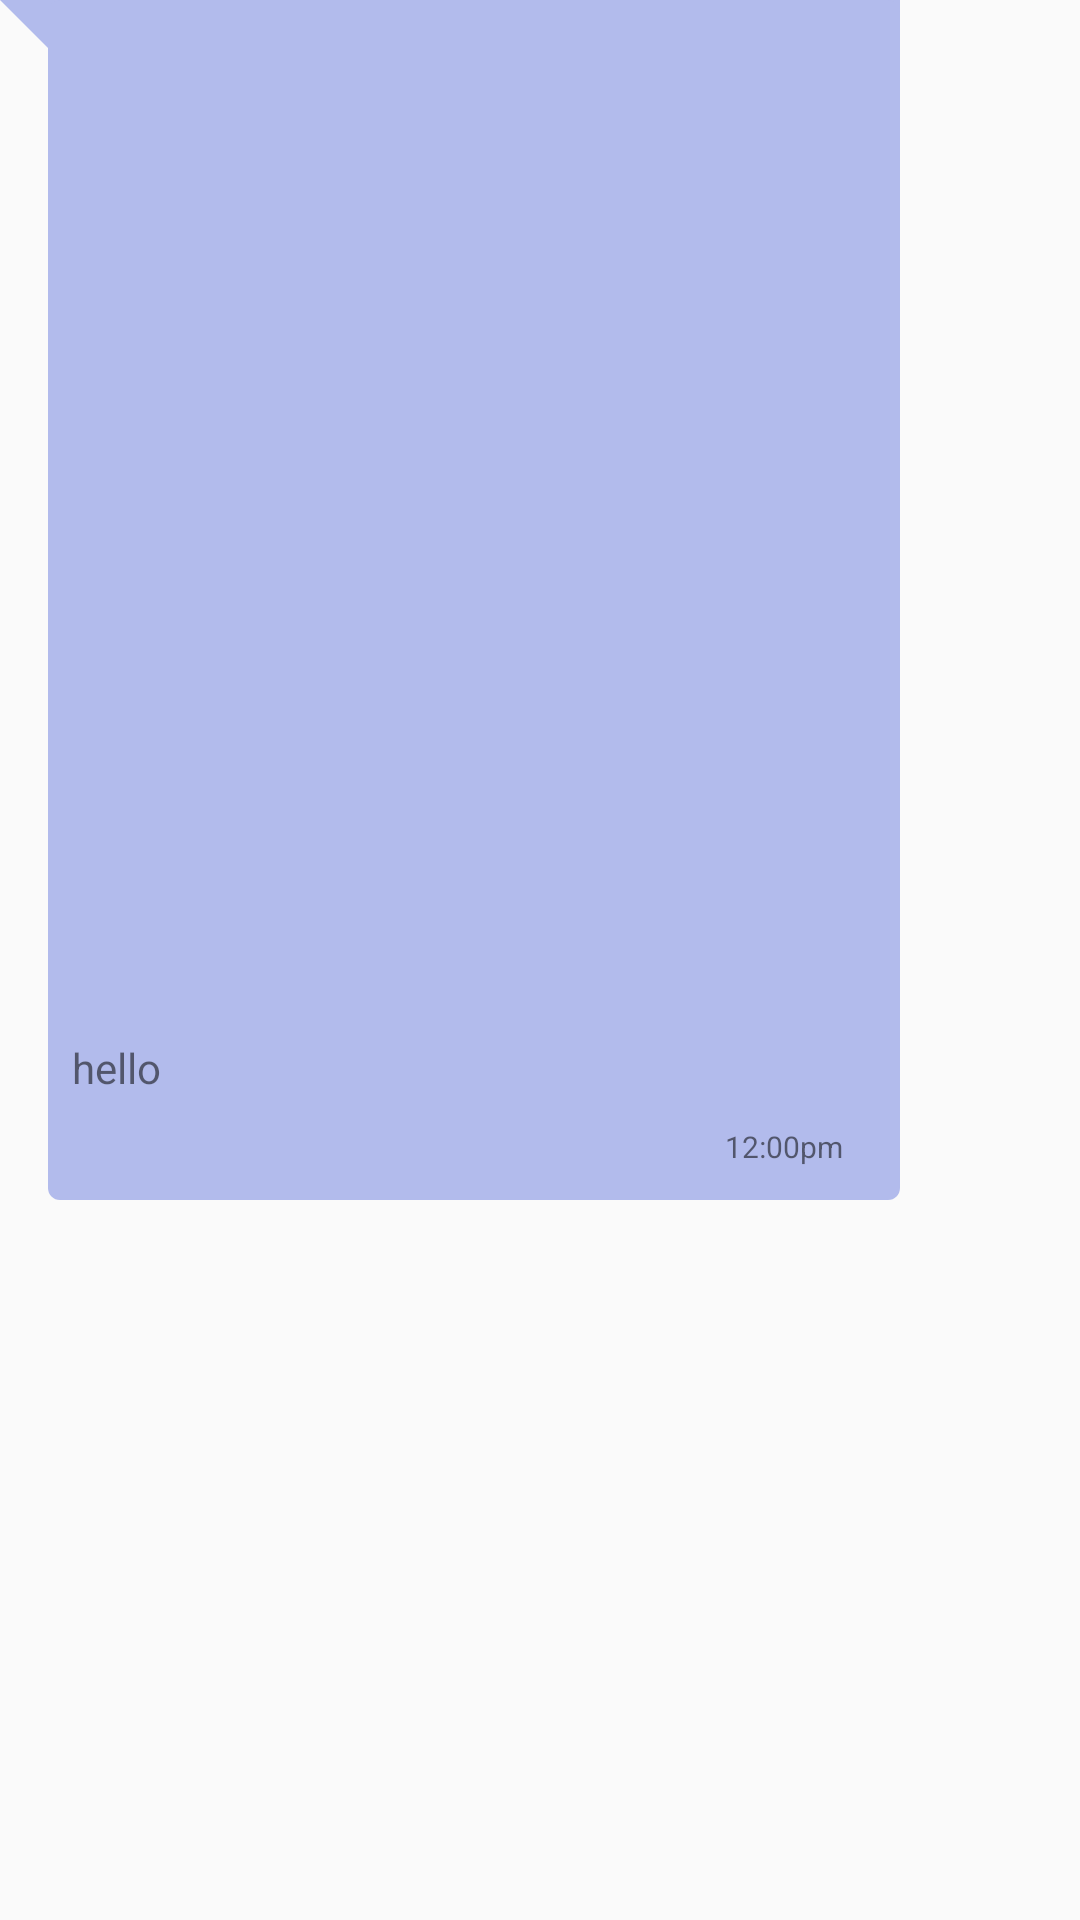

Produce the Android XML layout that renders to this screen, including the resource entries it uses.
<!-- AndroidManifest.xml: application theme AppTheme -->
<!-- res/layout/sample_receiver.xml -->
<?xml version="1.0" encoding="utf-8"?>
<androidx.constraintlayout.widget.ConstraintLayout xmlns:android="http://schemas.android.com/apk/res/android"
    xmlns:app="http://schemas.android.com/apk/res-auto"
    xmlns:tools="http://schemas.android.com/tools"
    android:layout_width="wrap_content"
    android:layout_height="wrap_content"
    android:layout_marginLeft="5dp"
    android:layout_marginTop="7dp"
    android:background="@drawable/bg_receiver"
    android:maxWidth="300dp"
    android:maxHeight="400dp"
    android:minHeight="30dp">

    <TextView
        android:id="@+id/tvReceiverText"
        android:layout_width="116dp"
        android:layout_height="21dp"
        android:layout_margin="8dp"
        android:inputType="textLongMessage|textMultiLine|textImeMultiLine"
        android:maxWidth="270dp"
        android:minWidth="50dp"
        android:text="hello"
        app:layout_constraintBottom_toTopOf="@+id/tvReceiverTime"
        app:layout_constraintStart_toStartOf="@+id/guideline2"
        app:layout_constraintTop_toTopOf="parent"
        app:layout_constraintVertical_bias="1.0" />

    <TextView
        android:id="@+id/tvReceiverTime"
        android:layout_width="wrap_content"
        android:layout_height="wrap_content"
        android:layout_marginEnd="19dp"
        android:layout_marginBottom="11dp"
        android:text="12:00pm"
        android:textSize="10dp"

        app:layout_constraintBottom_toBottomOf="parent"
        app:layout_constraintEnd_toEndOf="parent" />

    <androidx.constraintlayout.widget.Guideline
        android:id="@+id/guideline2"
        android:layout_width="wrap_content"
        android:layout_height="wrap_content"
        android:orientation="vertical"
        app:layout_constraintGuide_begin="16dp" />
</androidx.constraintlayout.widget.ConstraintLayout>
<!-- resources referenced by this layout -->
<resources>
  <!-- drawable bg_receiver (drawable) -->
  <?xml version="1.0" encoding="utf-8"?>
  <layer-list xmlns:android="http://schemas.android.com/apk/res/android">
      <item>
          <rotate
              android:fromDegrees="-45"
              android:pivotX="0%"
              android:pivotY="0%"
              android:toDegrees="0" >
              <shape android:shape="rectangle" >
                  <solid android:color="#B2BBEC" />
              </shape>
          </rotate>
      </item>
      <item android:left="16dp">
          <shape android:shape="rectangle" >
              <solid android:color="#B2BBEC" />
              <corners android:radius="4dp" />
          </shape>
      </item>
  </layer-list>
  <style name="AppTheme" parent="Theme.AppCompat.Light.NoActionBar">
          
          <item name="colorPrimary">@color/black</item>
          <item name="colorPrimaryDark">@color/colorPrimaryDark</item>
          <item name="colorAccent">@color/colorAccent</item>
      </style>
  <color name="black">#292929</color>
  <color name="colorPrimaryDark">#2B6AED</color>
  <color name="colorAccent">#2B6AED</color>
</resources>
